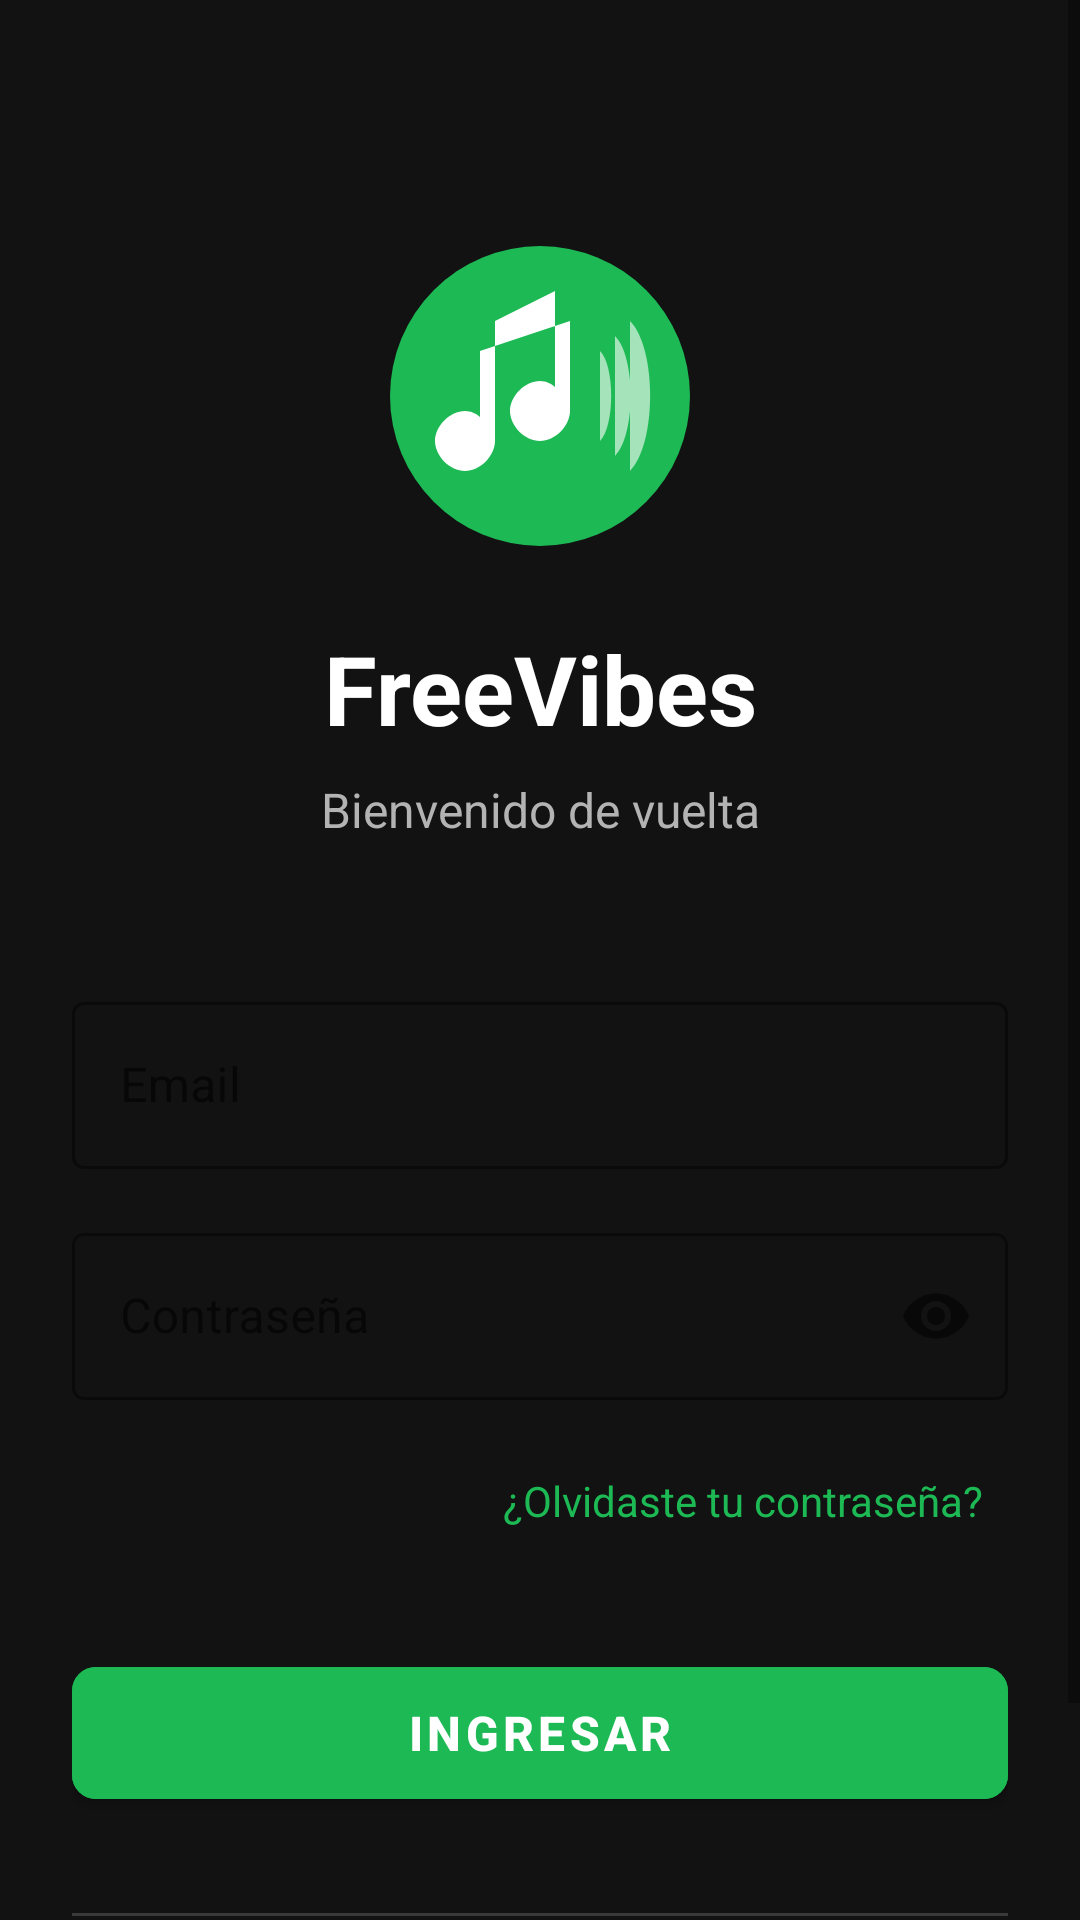

Here is an Android app screen rendered from its layout file. Give the layout XML and the strings, colors and styles it references.
<!-- AndroidManifest.xml: application theme Theme.FreeVibes -->
<!-- res/layout/fragment_login.xml -->
<?xml version="1.0" encoding="utf-8"?>
<ScrollView xmlns:android="http://schemas.android.com/apk/res/android"
    xmlns:app="http://schemas.android.com/apk/res-auto"
    xmlns:tools="http://schemas.android.com/tools"
    android:layout_width="match_parent"
    android:layout_height="match_parent"
    android:background="@color/background_primary"
    android:fillViewport="true">

    <androidx.constraintlayout.widget.ConstraintLayout
        android:layout_width="match_parent"
        android:layout_height="wrap_content"
        android:padding="24dp">

        
        <ImageView
            android:id="@+id/ivLogo"
            android:layout_width="120dp"
            android:layout_height="120dp"
            android:layout_marginTop="48dp"
            android:contentDescription="@string/app_name"
            android:src="@drawable/ic_logo"
            app:layout_constraintEnd_toEndOf="parent"
            app:layout_constraintStart_toStartOf="parent"
            app:layout_constraintTop_toTopOf="parent" />

        
        <TextView
            android:id="@+id/tvAppName"
            android:layout_width="wrap_content"
            android:layout_height="wrap_content"
            android:layout_marginTop="16dp"
            android:text="@string/app_name"
            android:textColor="@color/text_primary"
            android:textSize="32sp"
            android:textStyle="bold"
            app:layout_constraintEnd_toEndOf="parent"
            app:layout_constraintStart_toStartOf="parent"
            app:layout_constraintTop_toBottomOf="@id/ivLogo" />

        
        <TextView
            android:id="@+id/tvWelcome"
            android:layout_width="wrap_content"
            android:layout_height="wrap_content"
            android:layout_marginTop="8dp"
            android:text="Bienvenido de vuelta"
            android:textColor="@color/text_secondary"
            android:textSize="16sp"
            app:layout_constraintEnd_toEndOf="parent"
            app:layout_constraintStart_toStartOf="parent"
            app:layout_constraintTop_toBottomOf="@id/tvAppName" />

        
        <com.google.android.material.textfield.TextInputLayout
            android:id="@+id/tilEmail"
            style="@style/Widget.MaterialComponents.TextInputLayout.OutlinedBox"
            android:layout_width="0dp"
            android:layout_height="wrap_content"
            android:layout_marginTop="48dp"
            android:hint="@string/auth_email"
            app:boxStrokeColor="@color/primary"
            app:hintTextColor="@color/text_secondary"
            app:layout_constraintEnd_toEndOf="parent"
            app:layout_constraintStart_toStartOf="parent"
            app:layout_constraintTop_toBottomOf="@id/tvWelcome">

            <com.google.android.material.textfield.TextInputEditText
                android:id="@+id/etEmail"
                android:layout_width="match_parent"
                android:layout_height="wrap_content"
                android:inputType="textEmailAddress"
                android:textColor="@color/text_primary"
                android:textColorHint="@color/text_tertiary" />

        </com.google.android.material.textfield.TextInputLayout>

        
        <com.google.android.material.textfield.TextInputLayout
            android:id="@+id/tilPassword"
            style="@style/Widget.MaterialComponents.TextInputLayout.OutlinedBox"
            android:layout_width="0dp"
            android:layout_height="wrap_content"
            android:layout_marginTop="16dp"
            android:hint="@string/auth_password"
            app:boxStrokeColor="@color/primary"
            app:endIconMode="password_toggle"
            app:hintTextColor="@color/text_secondary"
            app:layout_constraintEnd_toEndOf="parent"
            app:layout_constraintStart_toStartOf="parent"
            app:layout_constraintTop_toBottomOf="@id/tilEmail">

            <com.google.android.material.textfield.TextInputEditText
                android:id="@+id/etPassword"
                android:layout_width="match_parent"
                android:layout_height="wrap_content"
                android:inputType="textPassword"
                android:textColor="@color/text_primary"
                android:textColorHint="@color/text_tertiary" />

        </com.google.android.material.textfield.TextInputLayout>

        
        <TextView
            android:id="@+id/tvForgotPassword"
            android:layout_width="wrap_content"
            android:layout_height="wrap_content"
            android:layout_marginTop="16dp"
            android:background="?attr/selectableItemBackgroundBorderless"
            android:clickable="true"
            android:focusable="true"
            android:padding="8dp"
            android:text="@string/auth_forgot_password"
            android:textColor="@color/primary"
            android:textSize="14sp"
            app:layout_constraintEnd_toEndOf="parent"
            app:layout_constraintTop_toBottomOf="@id/tilPassword" />

        
        <com.google.android.material.button.MaterialButton
            android:id="@+id/btnLogin"
            android:layout_width="0dp"
            android:layout_height="56dp"
            android:layout_marginTop="32dp"
            android:backgroundTint="@color/primary"
            android:text="@string/auth_sign_in"
            android:textColor="@color/white"
            android:textSize="16sp"
            android:textStyle="bold"
            app:cornerRadius="8dp"
            app:layout_constraintEnd_toEndOf="parent"
            app:layout_constraintStart_toStartOf="parent"
            app:layout_constraintTop_toBottomOf="@id/tvForgotPassword" />

        
        <ProgressBar
            android:id="@+id/progressBar"
            android:layout_width="24dp"
            android:layout_height="24dp"
            android:indeterminateTint="@color/white"
            android:visibility="gone"
            app:layout_constraintBottom_toBottomOf="@id/btnLogin"
            app:layout_constraintEnd_toEndOf="@id/btnLogin"
            app:layout_constraintStart_toStartOf="@id/btnLogin"
            app:layout_constraintTop_toTopOf="@id/btnLogin"
            tools:visibility="visible" />

        
        <View
            android:id="@+id/divider"
            android:layout_width="0dp"
            android:layout_height="1dp"
            android:layout_marginTop="32dp"
            android:background="@color/surface_tertiary"
            app:layout_constraintEnd_toEndOf="parent"
            app:layout_constraintStart_toStartOf="parent"
            app:layout_constraintTop_toBottomOf="@id/btnLogin" />

        
        <LinearLayout
            android:id="@+id/llRegister"
            android:layout_width="wrap_content"
            android:layout_height="wrap_content"
            android:layout_marginTop="24dp"
            android:gravity="center"
            android:orientation="horizontal"
            app:layout_constraintEnd_toEndOf="parent"
            app:layout_constraintStart_toStartOf="parent"
            app:layout_constraintTop_toBottomOf="@id/divider">

            <TextView
                android:layout_width="wrap_content"
                android:layout_height="wrap_content"
                android:text="@string/auth_no_account"
                android:textColor="@color/text_secondary"
                android:textSize="14sp" />

            <TextView
                android:id="@+id/tvRegister"
                android:layout_width="wrap_content"
                android:layout_height="wrap_content"
                android:layout_marginStart="4dp"
                android:background="?attr/selectableItemBackgroundBorderless"
                android:clickable="true"
                android:focusable="true"
                android:padding="8dp"
                android:text="@string/auth_register"
                android:textColor="@color/primary"
                android:textSize="14sp"
                android:textStyle="bold" />

        </LinearLayout>

    </androidx.constraintlayout.widget.ConstraintLayout>

</ScrollView>
<!-- resources referenced by this layout -->
<resources>
  <color name="background_primary">#121212</color>
  <color name="primary">#1DB954</color>
  <color name="surface_tertiary">#3A3A3A</color>
  <color name="text_primary">#FFFFFF</color>
  <color name="text_secondary">#B3B3B3</color>
  <color name="text_tertiary">#808080</color>
  <color name="white">#FFFFFF</color>
  <!-- drawable ic_logo (drawable) -->
  <vector xmlns:android="http://schemas.android.com/apk/res/android"
      android:width="120dp"
      android:height="120dp"
      android:viewportWidth="120"
      android:viewportHeight="120">
      
      
      <path
          android:fillColor="@color/primary"
          android:pathData="M60,60m-50,0a50,50 0,1 1,100 0a50,50 0,1 1,-100 0" />
      
      
      <path
          android:fillColor="@color/white"
          android:pathData="M45,35 L45,75 C45,80 40,85 35,85 C30,85 25,80 25,75 C25,70 30,65 35,65 C37,65 39,66 40,67 L40,45 L70,35 L70,65 C70,70 65,75 60,75 C55,75 50,70 50,65 C50,60 55,55 60,55 C62,55 64,56 65,57 L65,25 L45,35 Z" />
      
      
      <path
          android:fillColor="@color/white"
          android:fillAlpha="0.6"
          android:pathData="M80,45 C85,50 85,70 80,75 M85,40 C92,47 92,73 85,80 M90,35 C99,44 99,76 90,85" />
      
  </vector>
  <string name="app_name">FreeVibes</string>
  <string name="auth_email">Email</string>
  <string name="auth_forgot_password">¿Olvidaste tu contraseña?</string>
  <string name="auth_no_account">¿No tienes cuenta?</string>
  <string name="auth_password">Contraseña</string>
  <string name="auth_register">Registrarse</string>
  <string name="auth_sign_in">Ingresar</string>
  <style name="Theme.FreeVibes" parent="Theme.MaterialComponents.DayNight.DarkActionBar">
          
          <item name="colorPrimary">@color/purple_500</item>
          <item name="colorPrimaryVariant">@color/purple_700</item>
          <item name="colorOnPrimary">@color/white</item>
          
          <item name="colorSecondary">@color/teal_200</item>
          <item name="colorSecondaryVariant">@color/teal_700</item>
          <item name="colorOnSecondary">@color/black</item>
          
          <item name="android:statusBarColor" tools:targetApi="l">?attr/colorPrimaryVariant</item>
          
      </style>
  <color name="purple_500">#FF6200EE</color>
  <color name="purple_700">#FF3700B3</color>
  <color name="teal_200">#FF03DAC5</color>
  <color name="teal_700">#FF018786</color>
  <color name="black">#000000</color>
</resources>
